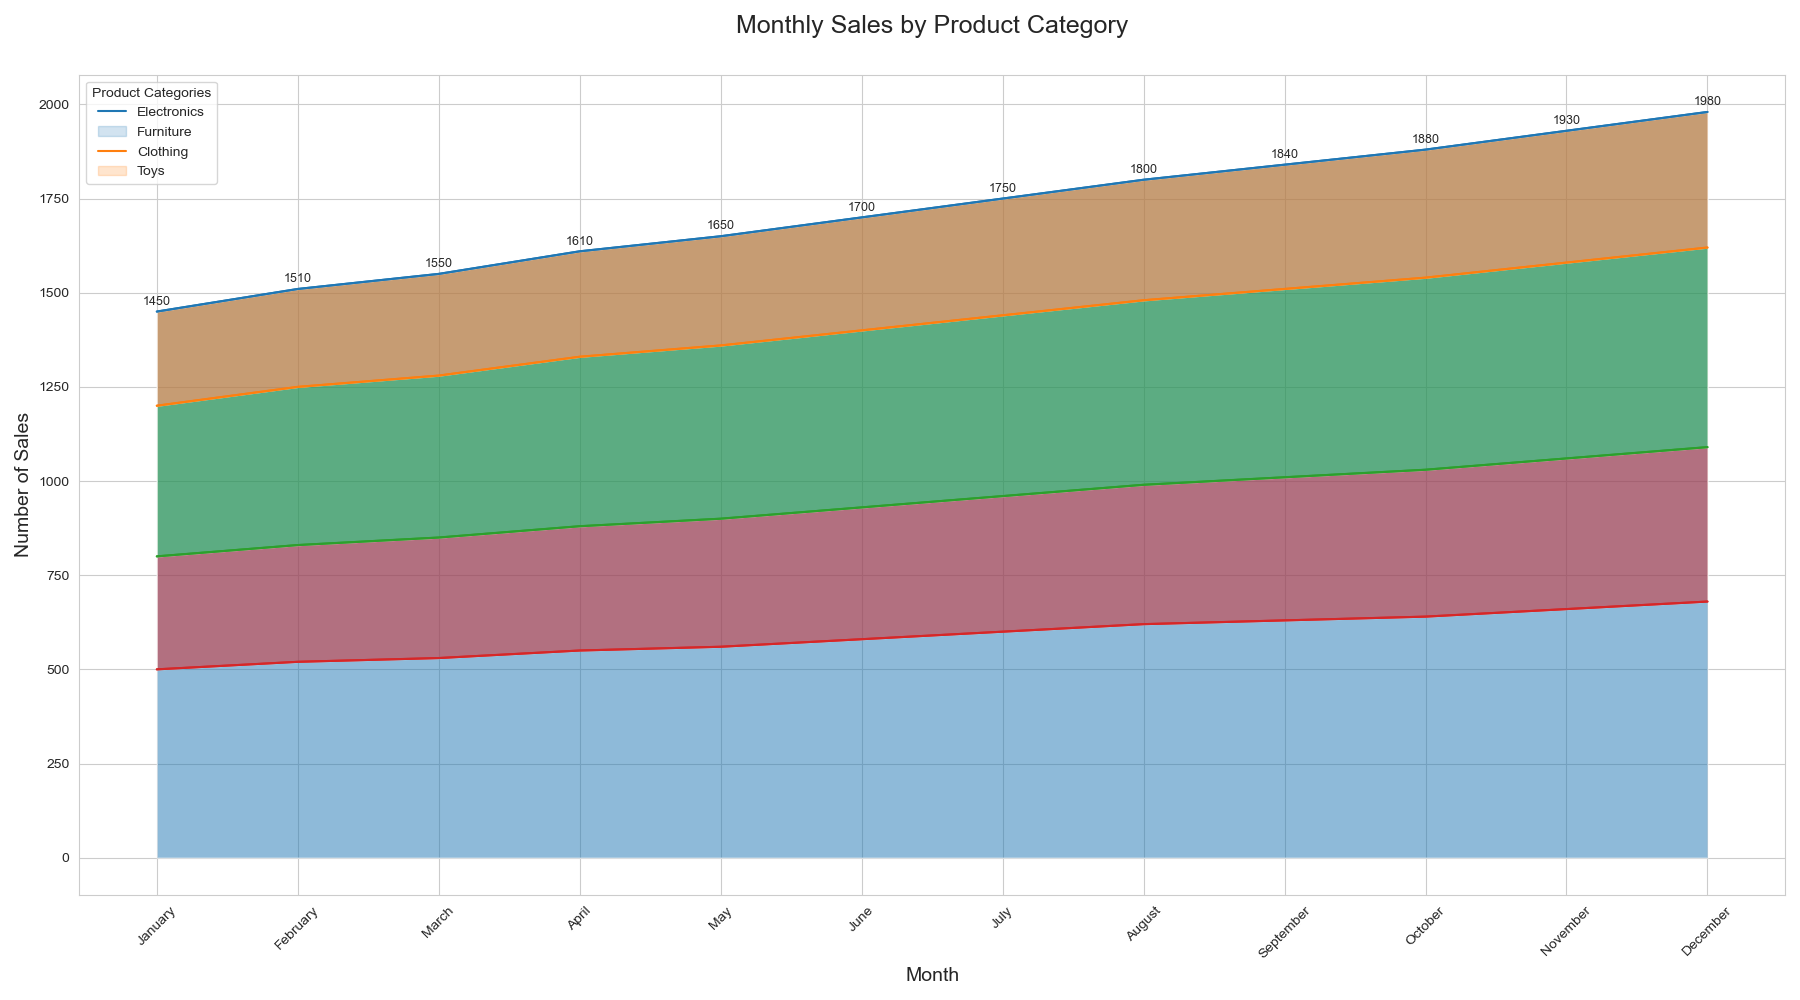

Values plotted in this chart, from the file beside it:
Month, Electronics, Furniture, Clothing, Toys
January, 500, 300, 400, 250
February, 520, 310, 420, 260
March, 530, 320, 430, 270
April, 550, 330, 450, 280
May, 560, 340, 460, 290
June, 580, 350, 470, 300
July, 600, 360, 480, 310
August, 620, 370, 490, 320
September, 630, 380, 500, 330
October, 640, 390, 510, 340
November, 660, 400, 520, 350
December, 680, 410, 530, 360
